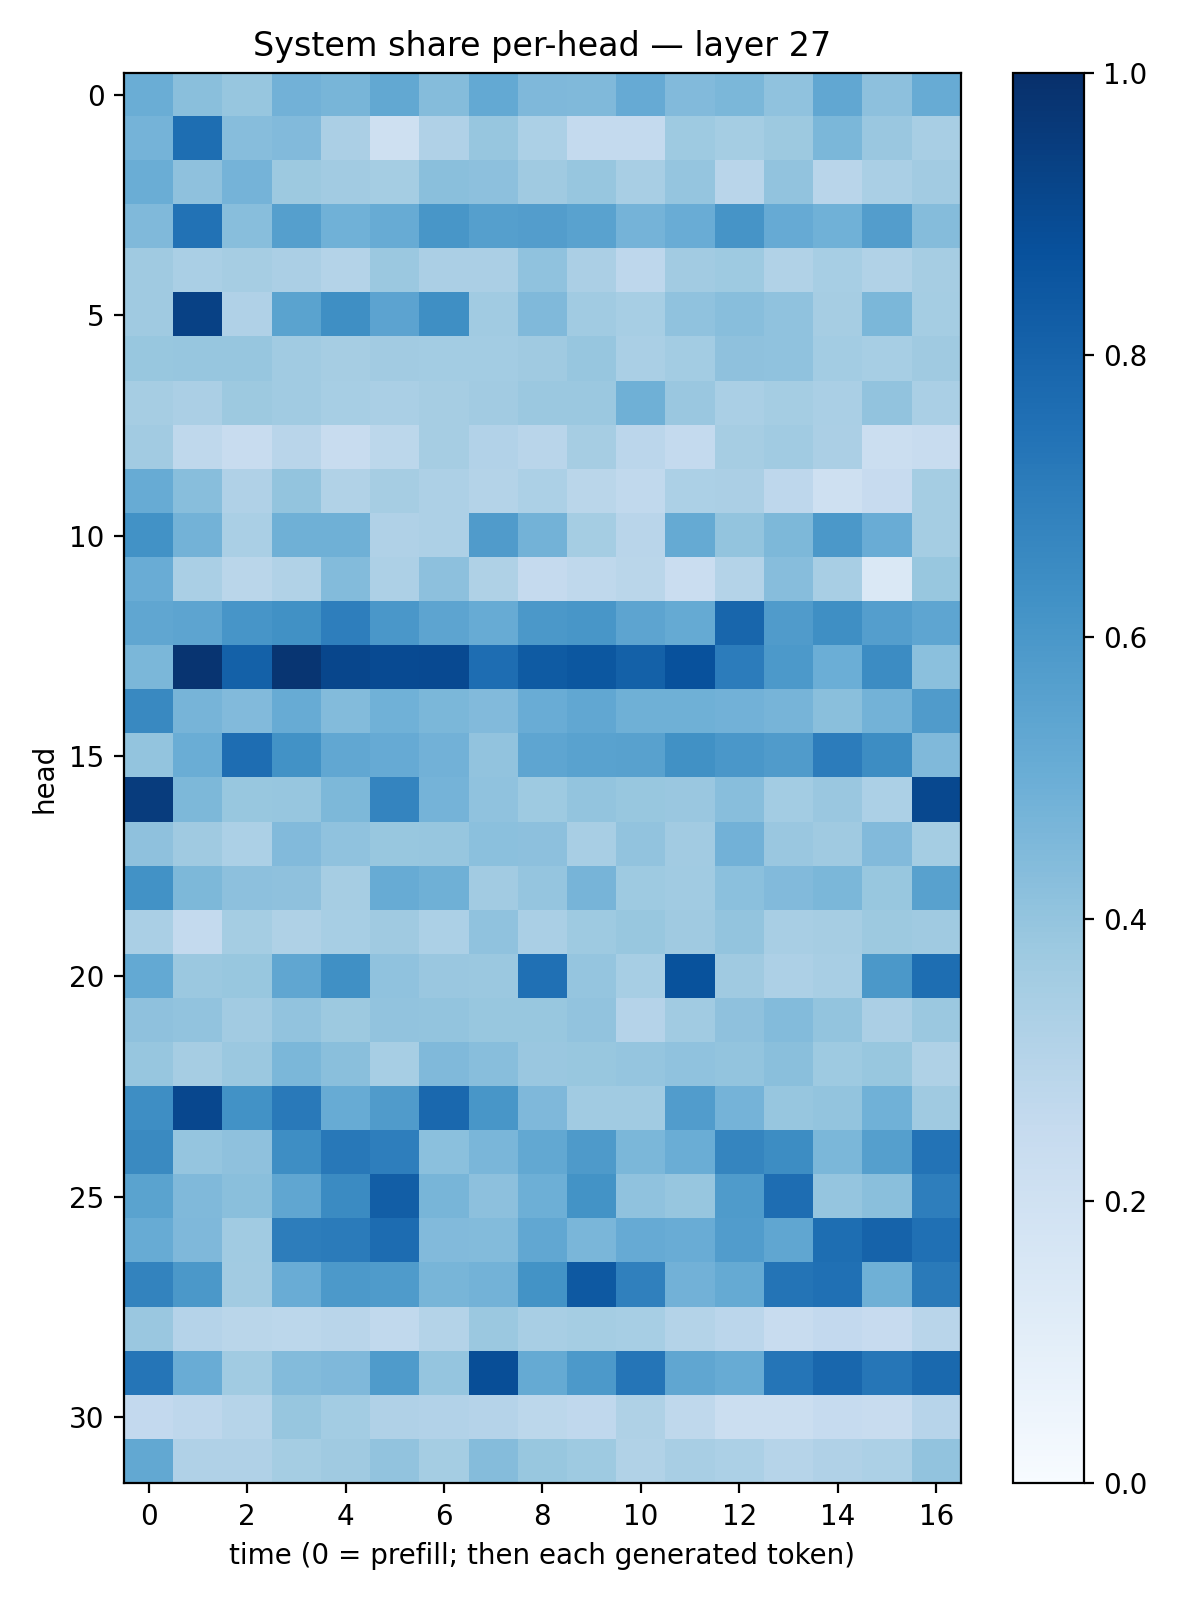

Data behind this chart, as committed beside it:
0.50201076, 0.4235989, 0.39218974, 0.48328647, 0.46530998, 0.5244468, 0.43654305, 0.5231499, 0.45169353, 0.44850942, 0.51204365, 0.44425192, 0.45805207, 0.40908372, 0.52969384, 0.41407564, 0.5094641
0.4762, 0.7599, 0.4303, 0.4422, 0.3332, 0.208, 0.317, 0.3907, 0.3288, 0.2567, 0.2574, 0.3718, 0.3548, 0.3789, 0.4592, 0.3866, 0.3424
0.5024, 0.4128, 0.4729, 0.3783, 0.3628, 0.3524, 0.4241, 0.415, 0.3683, 0.3931, 0.3421, 0.3964, 0.2914, 0.4039, 0.2916, 0.3389, 0.3609
0.4461, 0.7455, 0.4269, 0.5663, 0.4849, 0.5097, 0.6018, 0.565, 0.5711, 0.5541, 0.476, 0.507, 0.6113, 0.5153, 0.4879, 0.5725, 0.4341
0.3701, 0.3389, 0.3506, 0.335, 0.3047, 0.3808, 0.3355, 0.3329, 0.4069, 0.3349, 0.2761, 0.3623, 0.3747, 0.3162, 0.3469, 0.3158, 0.3493
0.369, 0.9304, 0.3185, 0.5492, 0.6366, 0.5455, 0.6345, 0.3633, 0.4456, 0.3664, 0.3456, 0.41, 0.4288, 0.408, 0.35, 0.4605, 0.3544
0.3898, 0.3908, 0.3939, 0.3663, 0.3513, 0.3616, 0.3561, 0.3581, 0.3688, 0.3938, 0.3391, 0.3582, 0.4122, 0.4084, 0.3589, 0.3458, 0.3681
0.349, 0.3325, 0.3768, 0.3641, 0.3474, 0.3383, 0.3499, 0.3596, 0.3827, 0.3807, 0.4908, 0.3851, 0.3397, 0.3551, 0.3363, 0.4034, 0.336
0.361, 0.2714, 0.2353, 0.2904, 0.2385, 0.2784, 0.3477, 0.3121, 0.2899, 0.3496, 0.2829, 0.2569, 0.3501, 0.3638, 0.3336, 0.2189, 0.235
0.5085, 0.4273, 0.3177, 0.3986, 0.3148, 0.3493, 0.3268, 0.3069, 0.3291, 0.2884, 0.2626, 0.3305, 0.3334, 0.2749, 0.2105, 0.2444, 0.3542
0.6236, 0.4784, 0.3391, 0.4895, 0.4921, 0.3173, 0.3278, 0.5816, 0.477, 0.3526, 0.2924, 0.5159, 0.399, 0.4551, 0.5975, 0.506, 0.3539
0.507, 0.338, 0.2855, 0.3127, 0.4378, 0.3275, 0.417, 0.3231, 0.2537, 0.2733, 0.2887, 0.2287, 0.3075, 0.4316, 0.3428, 0.146, 0.389
0.5348, 0.5402, 0.6077, 0.6274, 0.6983, 0.6009, 0.5404, 0.5103, 0.5966, 0.6025, 0.5412, 0.5163, 0.7896, 0.5817, 0.6336, 0.5698, 0.5362
0.4595, 0.9818, 0.8122, 0.9778, 0.9102, 0.8954, 0.9014, 0.7641, 0.8325, 0.8478, 0.811, 0.8727, 0.7053, 0.5929, 0.497, 0.6482, 0.4192
0.6566, 0.4688, 0.443, 0.51, 0.4386, 0.4861, 0.4585, 0.4433, 0.5044, 0.5277, 0.4896, 0.4895, 0.4825, 0.4692, 0.4243, 0.4797, 0.5798
0.4009, 0.5032, 0.7656, 0.6215, 0.5312, 0.5119, 0.4828, 0.4026, 0.5386, 0.5523, 0.5563, 0.6279, 0.5981, 0.5805, 0.7064, 0.6433, 0.4468
0.9501, 0.4567, 0.3885, 0.3926, 0.4555, 0.6726, 0.4758, 0.4086, 0.3713, 0.3998, 0.3877, 0.3854, 0.4266, 0.3556, 0.3829, 0.3312, 0.9028
0.4138, 0.371, 0.3308, 0.4441, 0.4101, 0.3892, 0.3913, 0.418, 0.4153, 0.343, 0.4051, 0.361, 0.4823, 0.3848, 0.3698, 0.4417, 0.3535
0.6226, 0.4538, 0.4165, 0.4129, 0.3511, 0.5115, 0.4903, 0.3624, 0.3948, 0.4725, 0.3744, 0.3648, 0.4202, 0.4446, 0.4596, 0.3873, 0.5566
0.3392, 0.2577, 0.3538, 0.3232, 0.3443, 0.3676, 0.3292, 0.4088, 0.3385, 0.3724, 0.3894, 0.3689, 0.4016, 0.3435, 0.3484, 0.3759, 0.3697
0.5202, 0.3799, 0.3874, 0.5325, 0.6307, 0.4098, 0.3852, 0.3826, 0.7512, 0.3956, 0.3467, 0.8704, 0.3681, 0.3242, 0.3431, 0.596, 0.7585
0.4114, 0.4046, 0.3596, 0.403, 0.3751, 0.403, 0.4007, 0.3902, 0.3897, 0.4027, 0.3039, 0.366, 0.4138, 0.4413, 0.3992, 0.3321, 0.381
0.3909, 0.3505, 0.3793, 0.4571, 0.4249, 0.3457, 0.4477, 0.4293, 0.3865, 0.3876, 0.3978, 0.409, 0.4019, 0.4239, 0.3722, 0.3874, 0.3236
0.6379, 0.9075, 0.6214, 0.7184, 0.5101, 0.5796, 0.7822, 0.6043, 0.4519, 0.3647, 0.367, 0.5771, 0.4732, 0.3939, 0.3992, 0.4846, 0.3682
0.6561, 0.3965, 0.4115, 0.6388, 0.7202, 0.6966, 0.4212, 0.4621, 0.5264, 0.5889, 0.4588, 0.5027, 0.6706, 0.6421, 0.4573, 0.563, 0.7386
0.5479, 0.4487, 0.4229, 0.5349, 0.6523, 0.8211, 0.465, 0.4158, 0.4931, 0.6176, 0.4083, 0.3942, 0.5835, 0.7624, 0.3968, 0.4222, 0.698
0.5088, 0.4511, 0.3654, 0.702, 0.7098, 0.7664, 0.4416, 0.4382, 0.5311, 0.4639, 0.5153, 0.5067, 0.5763, 0.5335, 0.759, 0.8028, 0.7501
0.6766, 0.5964, 0.3626, 0.5046, 0.59, 0.5835, 0.4681, 0.4781, 0.6183, 0.8406, 0.691, 0.4818, 0.5166, 0.7381, 0.7526, 0.4909, 0.7132
0.3845, 0.3013, 0.288, 0.2798, 0.2901, 0.2621, 0.3085, 0.3814, 0.3419, 0.3525, 0.3443, 0.3071, 0.2837, 0.238, 0.2616, 0.243, 0.2913
0.7318, 0.5072, 0.3634, 0.4384, 0.4499, 0.5838, 0.396, 0.8829, 0.5175, 0.5936, 0.7313, 0.5315, 0.5107, 0.7309, 0.788, 0.7297, 0.7803
0.2588, 0.2741, 0.2995, 0.3933, 0.3567, 0.3172, 0.3109, 0.3012, 0.2779, 0.267, 0.3214, 0.272, 0.2245, 0.2263, 0.2497, 0.2374, 0.2965
0.5248, 0.3201, 0.3203, 0.3534, 0.3709, 0.4031, 0.354, 0.4346, 0.388, 0.3717, 0.3143, 0.3436, 0.3288, 0.299, 0.3187, 0.3298, 0.4046
